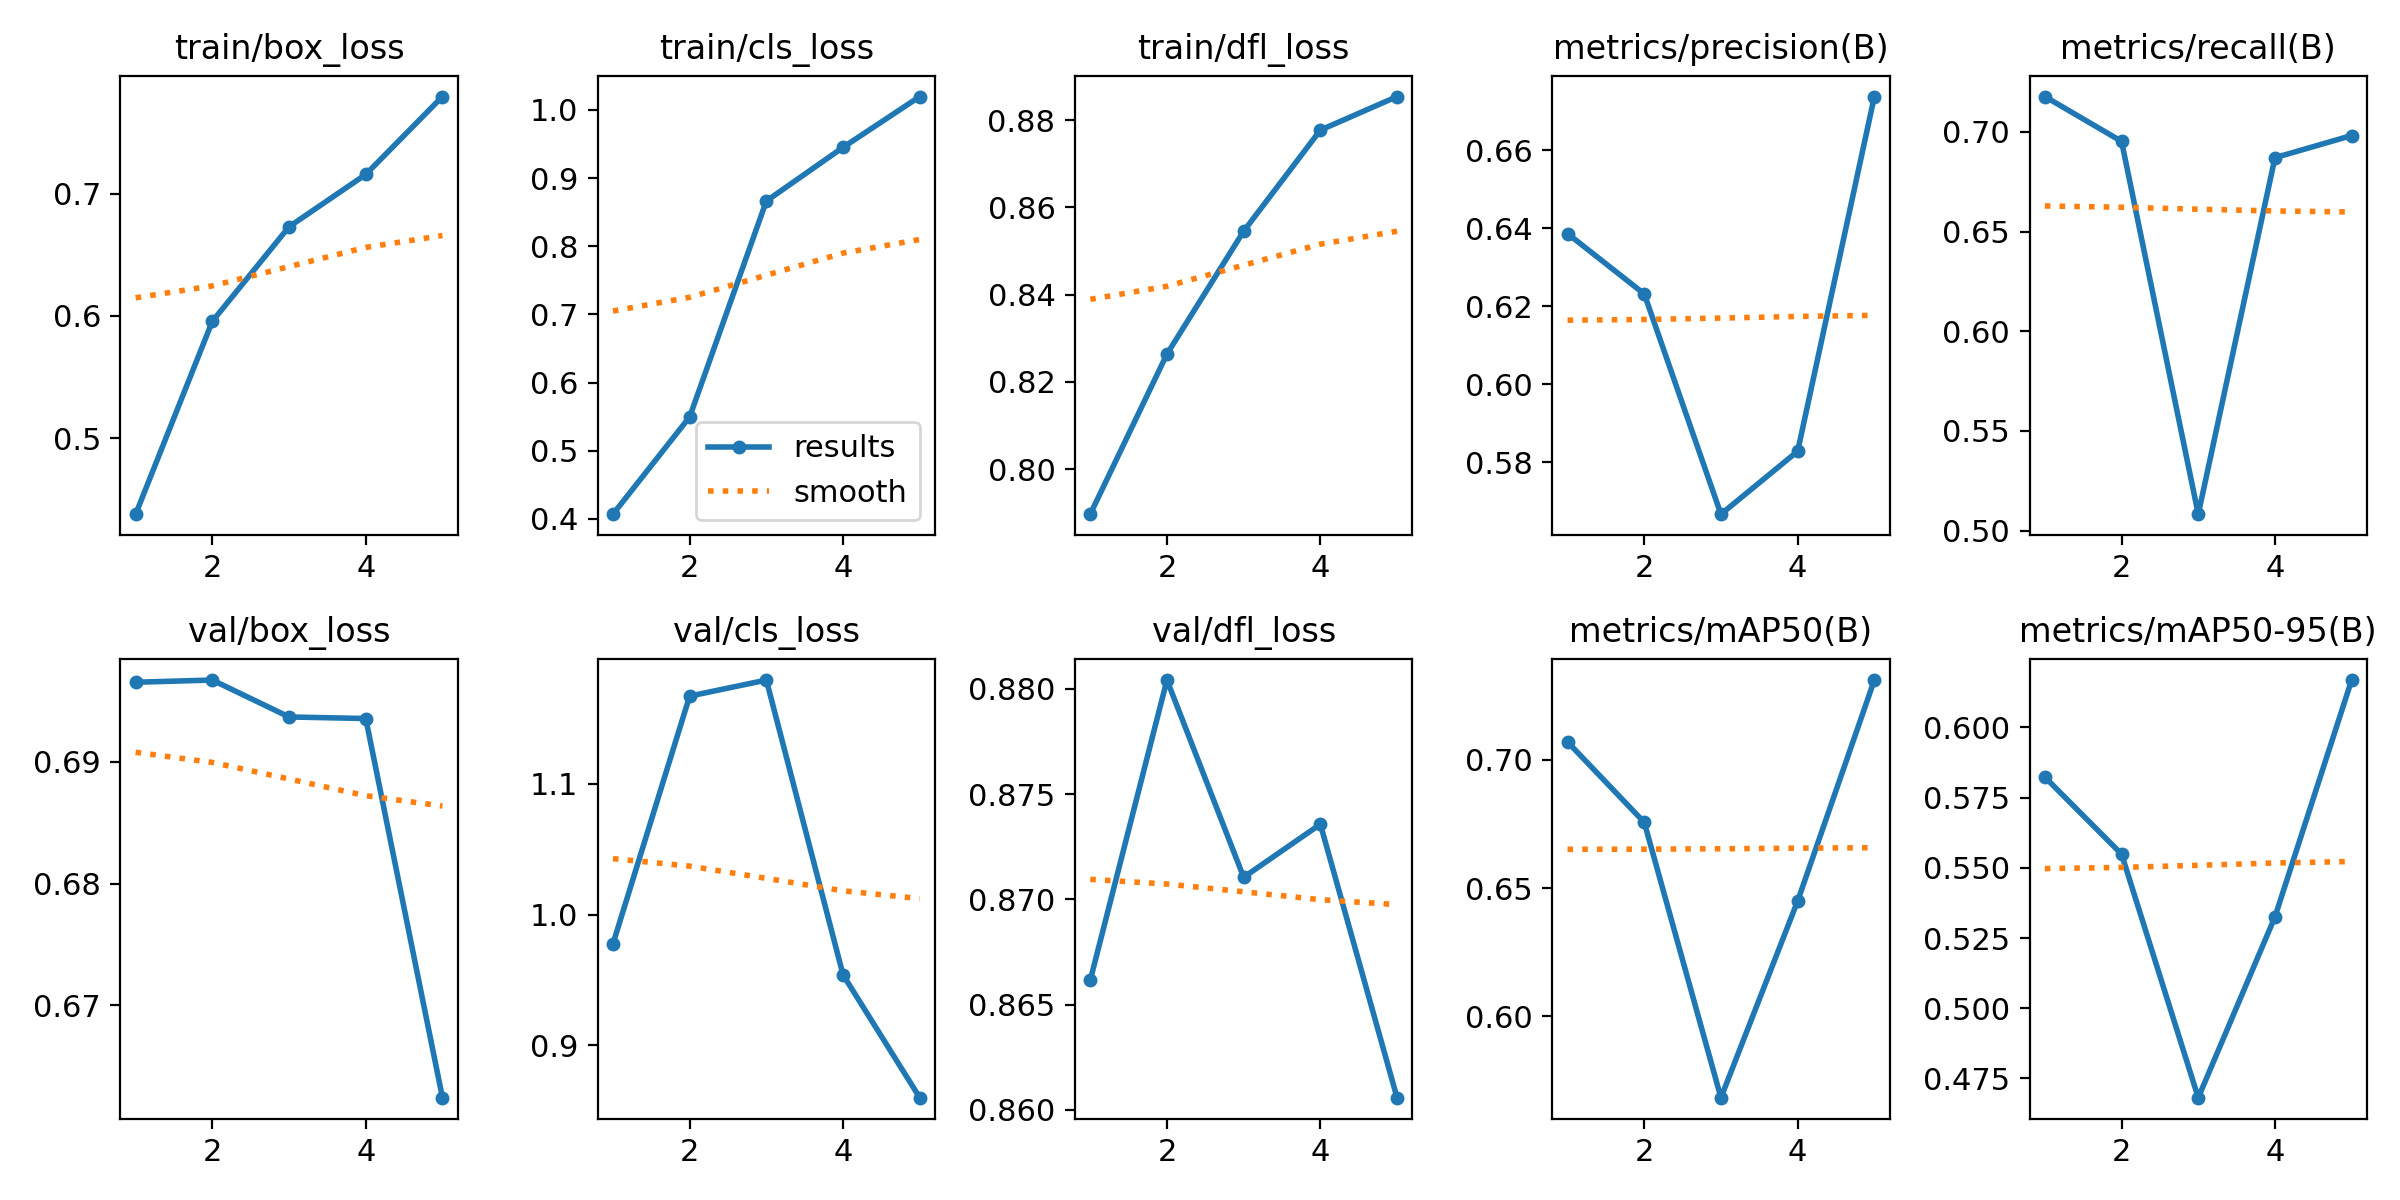

The data file committed next to this chart (first rows):
epoch, time, train/box_loss, train/cls_loss, train/dfl_loss, metrics/precision(B), metrics/recall(B), metrics/mAP50(B), metrics/mAP50-95(B), val/box_loss, val/cls_loss, val/dfl_loss, lr/pg0, lr/pg1, lr/pg2
1, 34.57, 0.4379, 0.4068, 0.7897, 0.6387, 0.7177, 0.707, 0.5823, 0.6965, 0.9776, 0.8662, 0.0005536, 0.0005536, 0.0005536
2, 68.64, 0.5957, 0.5495, 0.8264, 0.6232, 0.6952, 0.6756, 0.5549, 0.6967, 1.167, 0.8804, 0.0008897, 0.0008897, 0.0008897
3, 102.3, 0.673, 0.8664, 0.8546, 0.5666, 0.5082, 0.5682, 0.4681, 0.6937, 1.179, 0.871, 0.001006, 0.001006, 0.001006
4, 135.9, 0.7157, 0.9452, 0.8777, 0.5828, 0.687, 0.6449, 0.5325, 0.6935, 0.9538, 0.8736, 0.0006768, 0.0006768, 0.0006768
5, 169.7, 0.7794, 1.02, 0.8854, 0.6738, 0.6982, 0.7312, 0.6169, 0.6624, 0.8598, 0.8606, 0.0003467, 0.0003467, 0.0003467
